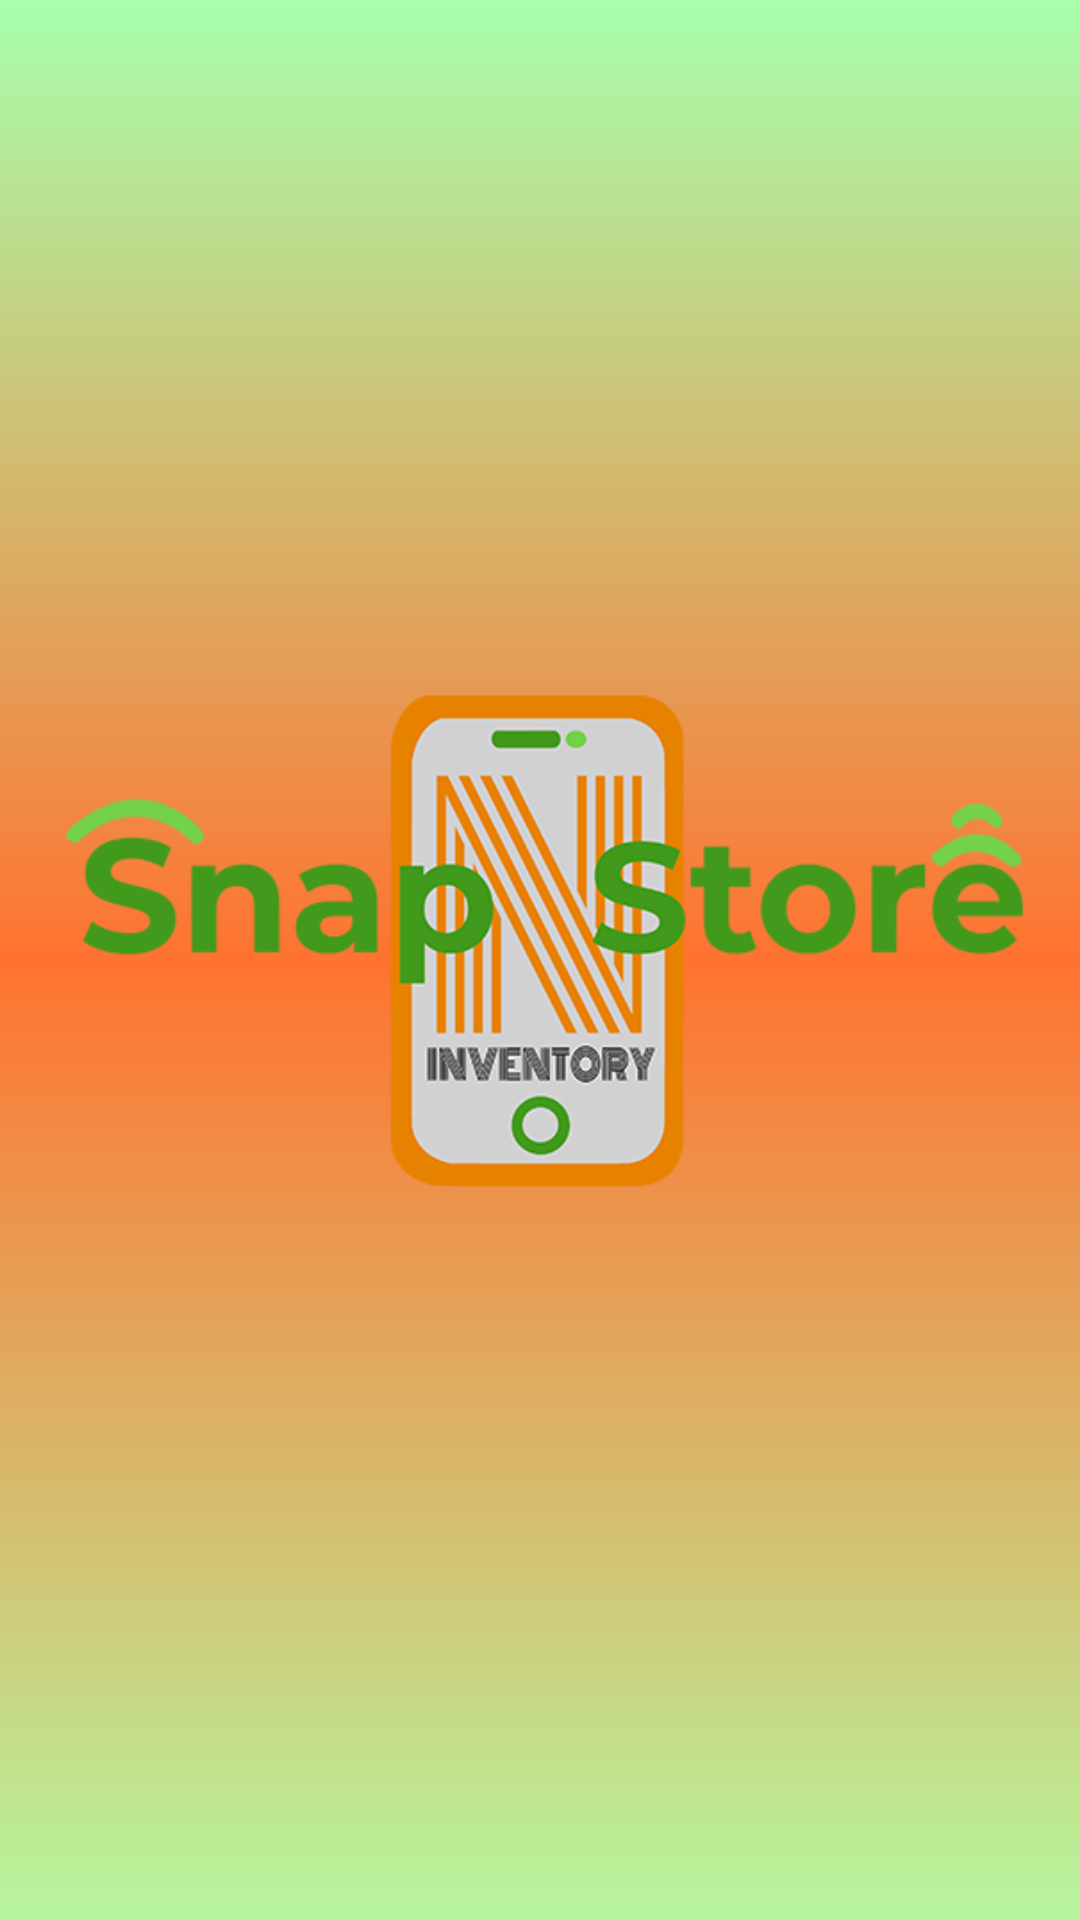

The Android layout XML behind this screen, and the referenced resources:
<!-- AndroidManifest.xml: application theme Theme.snapnstore -->
<!-- res/layout/activity_splash.xml -->
<?xml version="1.0" encoding="utf-8"?>
<RelativeLayout xmlns:android="http://schemas.android.com/apk/res/android"
    xmlns:app="http://schemas.android.com/apk/res-auto"
    xmlns:tools="http://schemas.android.com/tools"
    android:id="@+id/SplashScreen"
    android:layout_width="match_parent"
    android:layout_height="match_parent"
    android:animateLayoutChanges="true"
    android:orientation="vertical"
    android:shape="rectangle"
    android:background = "@drawable/gradient_background"
    android:visibility="visible"
    tools:layout_editor_absoluteX="16dp"
    tools:layout_editor_absoluteY="-22dp"
    tools:visibility="visible">

    <ImageView
        android:id="@+id/imageView5"
        android:layout_width="wrap_content"
        android:layout_height="wrap_content"
        android:layout_alignParentStart="true"
        android:layout_alignParentTop="true"
        android:layout_alignParentEnd="true"
        android:layout_alignParentBottom="true"
        android:layout_marginStart="3dp"
        android:layout_marginTop="175dp"
        android:layout_marginEnd="0dp"
        android:layout_marginBottom="205dp"
        android:contentDescription="logo_small_png"
        app:srcCompat="@drawable/logo_small" />
</RelativeLayout>
<!-- resources referenced by this layout -->
<resources>
  <!-- drawable gradient_background (drawable) -->
  <?xml version = "1.0" encoding = "utf-8" ?>
  <shape
      android:shape = "rectangle"
      xmlns:android = "http://schemas.android.com/apk/res/android" >
  
      <gradient
          android:startColor = "#B6F69E"
          android:centerColor = "#FF7230"
          android:endColor = "#A7FFAC"
          android:angle = "90"
          android:type = "linear" />
  </shape>
  <!-- drawable logo_small: png bitmap (drawable, 51600 bytes) -->
  <style name="Theme.snapnstore" parent="Theme.AppCompat.Light.DarkActionBar">
          
          <item name="colorPrimary">@color/purple_500</item>
          <item name="colorPrimaryDark">@color/purple_700</item>
          <item name="colorAccent">@color/teal_200</item>
          
      </style>
  <color name="purple_500">#EE8300</color>
  <color name="purple_700">#00B318</color>
  <color name="teal_200">#636363</color>
</resources>
